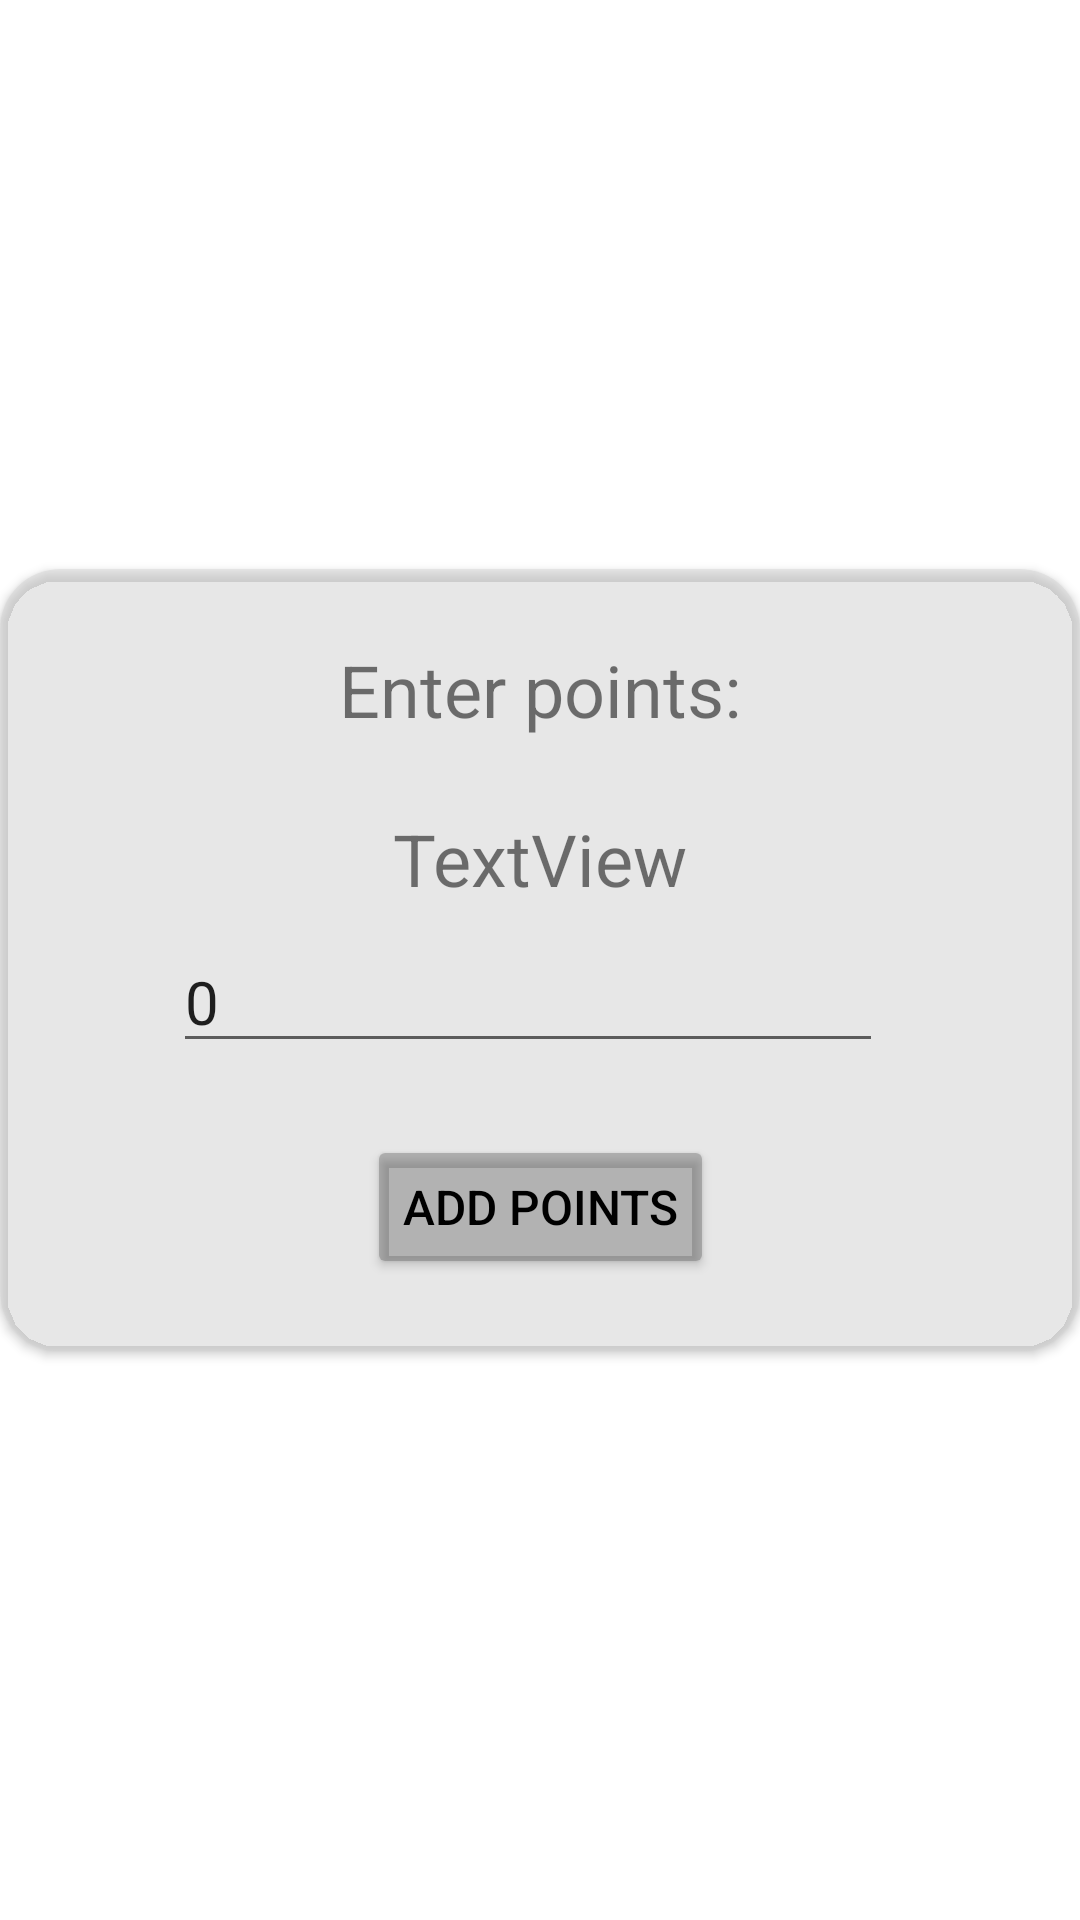

The Android layout XML behind this screen, and the referenced resources:
<!-- AndroidManifest.xml: application theme Theme.HiloApp -->
<!-- res/layout/fragment_enter_points.xml -->
<?xml version="1.0" encoding="utf-8"?>
<androidx.constraintlayout.widget.ConstraintLayout xmlns:android="http://schemas.android.com/apk/res/android"
    xmlns:app="http://schemas.android.com/apk/res-auto"
    xmlns:tools="http://schemas.android.com/tools"
    android:layout_width="match_parent"
    android:layout_height="match_parent"
    tools:context=".fragments.EnterPointsFragment">

    <androidx.cardview.widget.CardView
        android:layout_width="wrap_content"
        android:layout_height="wrap_content"
        android:layout_marginStart="16dp"
        android:layout_marginEnd="16dp"
        android:backgroundTint="#6FD3D3D3"
        app:cardCornerRadius="20dp"
        app:layout_constraintBottom_toBottomOf="parent"
        app:layout_constraintEnd_toEndOf="parent"
        app:layout_constraintStart_toStartOf="parent"
        app:layout_constraintTop_toTopOf="parent">

        <androidx.constraintlayout.widget.ConstraintLayout
            android:layout_width="match_parent"
            android:layout_height="match_parent">

            <TextView
                android:id="@+id/textView5"
                android:layout_width="wrap_content"
                android:layout_height="wrap_content"
                android:layout_marginTop="24dp"
                android:text="@string/enter_points"
                android:textSize="24sp"
                app:layout_constraintEnd_toEndOf="parent"
                app:layout_constraintStart_toStartOf="parent"
                app:layout_constraintTop_toTopOf="parent" />

            <TextView
                android:id="@+id/PlayerNameTextView"
                android:layout_width="wrap_content"
                android:layout_height="wrap_content"
                android:layout_marginTop="24dp"
                android:text="@string/textview"
                android:textSize="24sp"
                app:layout_constraintEnd_toEndOf="parent"
                app:layout_constraintStart_toStartOf="parent"
                app:layout_constraintTop_toBottomOf="@+id/textView5" />

            <Button
                android:id="@+id/EnterPointsButton"
                android:layout_width="wrap_content"
                android:layout_height="wrap_content"
                android:layout_marginTop="24dp"
                android:layout_marginBottom="24dp"
                android:backgroundTint="#594D4E4E"
                android:text="@string/add_points"
                android:textColor="#000000"
                android:textSize="16sp"
                app:layout_constraintBottom_toBottomOf="parent"
                app:layout_constraintEnd_toEndOf="parent"
                app:layout_constraintStart_toStartOf="parent"
                app:layout_constraintTop_toBottomOf="@+id/editTextNumber" />

            <EditText
                android:id="@+id/editTextNumber"
                android:layout_width="wrap_content"
                android:layout_height="wrap_content"
                android:layout_marginStart="81dp"
                android:layout_marginTop="8dp"
                android:layout_marginEnd="89dp"
                android:ems="10"
                android:inputType="numberDecimal|numberSigned"
                android:text="@string/_0"
                android:textSize="20sp"
                app:layout_constraintEnd_toEndOf="parent"
                app:layout_constraintStart_toStartOf="parent"
                app:layout_constraintTop_toBottomOf="@+id/PlayerNameTextView"
                android:autofillHints=""
                tools:ignore="LabelFor" />
        </androidx.constraintlayout.widget.ConstraintLayout>
    </androidx.cardview.widget.CardView>
</androidx.constraintlayout.widget.ConstraintLayout>
<!-- resources referenced by this layout -->
<resources>
  <string name="_0">0</string>
  <string name="add_points">Add points</string>
  <string name="enter_points">Enter points:</string>
  <string name="textview">TextView</string>
  <style name="Theme.HiloApp" parent="Theme.MaterialComponents.DayNight.DarkActionBar">
          
          <item name="colorPrimary">@color/purple_500</item>
          <item name="colorPrimaryVariant">@color/purple_700</item>
          <item name="colorOnPrimary">@color/white</item>
          
          <item name="colorSecondary">@color/teal_200</item>
          <item name="colorSecondaryVariant">@color/teal_700</item>
          <item name="colorOnSecondary">@color/white</item>
          <item name="windowActionBar">false</item>
          <item name="windowNoTitle">true</item>
          
          <item name="android:statusBarColor">@android:color/darker_gray</item>
          
      </style>
  <color name="purple_500">#FF6200EE</color>
  <color name="purple_700">#FF3700B3</color>
  <color name="white">#FFFFFFFF</color>
  <color name="teal_200">#FF03DAC5</color>
  <color name="teal_700">#FF018786</color>
</resources>
